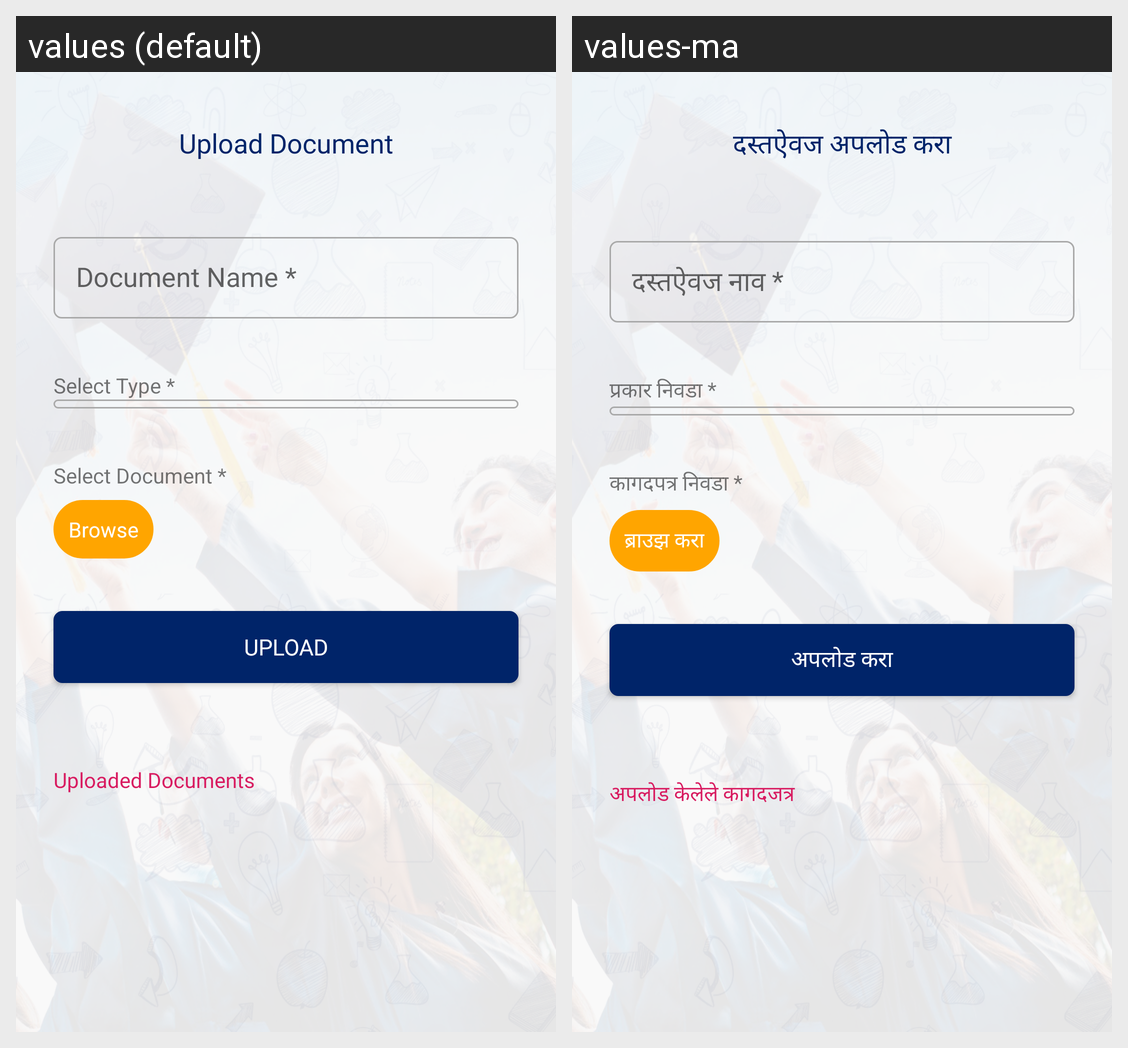

This grid shows one Android layout under two languages. Give, for every string resource on the screen, its name, the default text and each shown locale's text.
Android screen res/layout/fragment_upload_document.xml rendered under 2 locales, left to right: values (default), values-ma. Device: Nexus 5 (rendered at 1080×1920; each locale shown at half size, 540×960, under a caption strip naming it); theme AppTheme.
Strings drawn on this screen, with the default value and each locale's value (text and hints the layout hard-codes, and strings that could not be matched under every locale, appear in the picture but are not listed):

str_upload_document
  values: Upload Document
  values-ma: दस्तऐवज अपलोड करा

str_select_type
  values: Select Type *
  values-ma: प्रकार निवडा *

str_select_doc
  values: Select Document *
  values-ma: कागदपत्र निवडा *

str_browse
  values: Browse
  values-ma: ब्राउझ करा

str_upload
  values: Upload
  values-ma: अपलोड करा

str_uploaded_docs
  values: Uploaded Documents
  values-ma: अपलोड केलेले कागदजत्र
